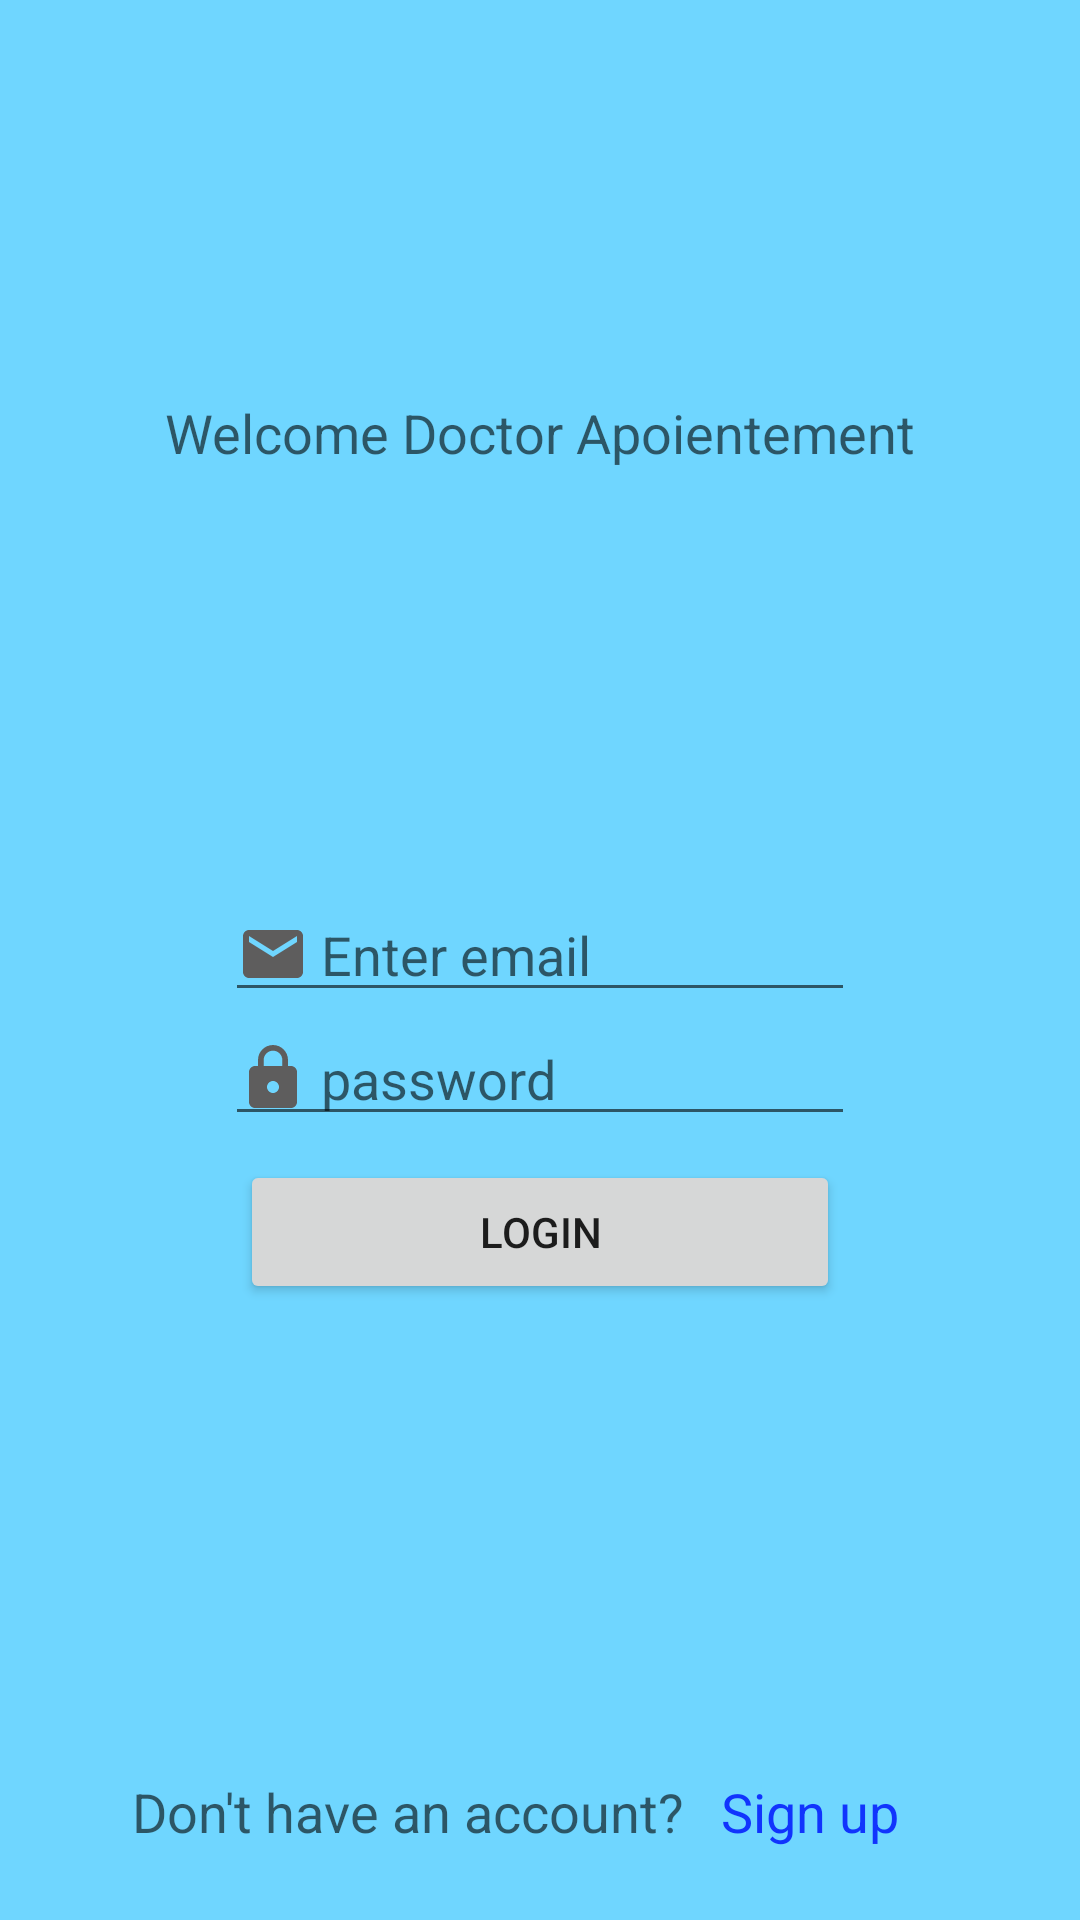

Layout XML and referenced resources for this Android screen:
<!-- AndroidManifest.xml: application theme Theme.DoctorApointement -->
<!-- res/layout/activity_login.xml -->
<?xml version="1.0" encoding="utf-8"?>
<layout xmlns:android="http://schemas.android.com/apk/res/android"
    xmlns:app="http://schemas.android.com/apk/res-auto"
    xmlns:tools="http://schemas.android.com/tools">

    <data>

    </data>

    <androidx.constraintlayout.widget.ConstraintLayout
        android:layout_width="match_parent"
        android:layout_height="match_parent"
        android:background="@color/bg"
        tools:context=".view.LoginActivity">

        <ImageView
            android:id="@+id/imageView"
            android:layout_width="100dp"
            android:layout_height="100dp"
            android:layout_marginTop="24dp"
            android:src="@drawable/hospital"
            app:layout_constraintEnd_toEndOf="parent"
            app:layout_constraintHorizontal_bias="0.497"
            app:layout_constraintStart_toStartOf="parent"
            app:layout_constraintTop_toTopOf="parent" />

        <TextView
            android:id="@+id/textView"
            android:layout_width="wrap_content"
            android:layout_height="wrap_content"
            android:layout_marginTop="8dp"
            android:text="Welcome Doctor Apoientement"
            android:textAppearance="@style/TextAppearance.AppCompat.Medium"
            app:layout_constraintEnd_toEndOf="parent"
            app:layout_constraintStart_toStartOf="parent"
            app:layout_constraintTop_toBottomOf="@+id/imageView" />

        <EditText
            android:id="@+id/emailET"
            android:layout_width="wrap_content"
            android:layout_height="wrap_content"
            android:drawableStart="@drawable/email"
            android:drawablePadding="4dp"
            android:ems="10"
            android:hint="@string/enter_email"
            android:inputType="textPersonName"
            app:layout_constraintBottom_toTopOf="@+id/passwordET"
            app:layout_constraintEnd_toEndOf="parent"
            app:layout_constraintStart_toStartOf="parent"
            tools:ignore="TextFields" />

        <EditText
            android:id="@+id/passwordET"
            android:layout_width="wrap_content"
            android:layout_height="wrap_content"
            android:drawableLeft="@drawable/lock"
            android:drawablePadding="4dp"
            android:ems="10"
            android:hint="password"
            android:inputType="textPassword"
            app:layout_constraintBottom_toTopOf="@+id/linearLayout"
            app:layout_constraintEnd_toEndOf="parent"
            app:layout_constraintStart_toStartOf="parent"
            app:layout_constraintTop_toBottomOf="@+id/imageView" />

        <Button
            android:id="@+id/loginBtn"
            android:layout_width="200dp"
            android:layout_height="wrap_content"
            android:layout_marginTop="8dp"
            android:text="Login"
            app:layout_constraintEnd_toEndOf="parent"
            app:layout_constraintStart_toStartOf="parent"
            app:layout_constraintTop_toBottomOf="@+id/passwordET" />

        <LinearLayout
            android:id="@+id/linearLayout"
            android:layout_width="match_parent"
            android:layout_height="wrap_content"
            android:layout_marginBottom="24dp"
            android:gravity="center"
            app:layout_constraintBottom_toBottomOf="parent"
            app:layout_constraintEnd_toEndOf="parent"
            app:layout_constraintStart_toStartOf="parent">

            <TextView
                android:id="@+id/textView2"
                android:layout_width="wrap_content"
                android:layout_height="wrap_content"
                android:text="Don't have an account? "
                android:textAppearance="@style/TextAppearance.AppCompat.Medium" />

            <TextView
                android:id="@+id/signupTV"
                android:layout_width="wrap_content"
                android:layout_height="wrap_content"
                android:layout_marginStart="8dp"
                android:layout_marginEnd="16dp"
                android:text="Sign up"
                android:textAppearance="@style/TextAppearance.AppCompat.Medium"
                android:textColor="#1134FD" />
        </LinearLayout>


    </androidx.constraintlayout.widget.ConstraintLayout>
</layout>
<!-- resources referenced by this layout -->
<resources>
  <color name="bg">#9000B7FF</color>
  <!-- drawable email (drawable) -->
  <vector android:height="24dp" android:tint="#5E5D5D"
      android:viewportHeight="24" android:viewportWidth="24"
      android:width="24dp" xmlns:android="http://schemas.android.com/apk/res/android">
      <path android:fillColor="@android:color/white" android:pathData="M20,4L4,4c-1.1,0 -1.99,0.9 -1.99,2L2,18c0,1.1 0.9,2 2,2h16c1.1,0 2,-0.9 2,-2L22,6c0,-1.1 -0.9,-2 -2,-2zM20,8l-8,5 -8,-5L4,6l8,5 8,-5v2z"/>
  </vector>
  <!-- drawable lock (drawable) -->
  <vector android:height="24dp" android:tint="#5E5D5D"
      android:viewportHeight="24" android:viewportWidth="24"
      android:width="24dp" xmlns:android="http://schemas.android.com/apk/res/android">
      <path android:fillColor="@android:color/white" android:pathData="M18,8h-1L17,6c0,-2.76 -2.24,-5 -5,-5S7,3.24 7,6v2L6,8c-1.1,0 -2,0.9 -2,2v10c0,1.1 0.9,2 2,2h12c1.1,0 2,-0.9 2,-2L20,10c0,-1.1 -0.9,-2 -2,-2zM12,17c-1.1,0 -2,-0.9 -2,-2s0.9,-2 2,-2 2,0.9 2,2 -0.9,2 -2,2zM15.1,8L8.9,8L8.9,6c0,-1.71 1.39,-3.1 3.1,-3.1 1.71,0 3.1,1.39 3.1,3.1v2z"/>
  </vector>
  <string name="enter_email">Enter email</string>
  <style name="Theme.DoctorApointement" parent="Theme.MaterialComponents.DayNight.DarkActionBar">
          
          <item name="colorPrimary">@color/purple_500</item>
          <item name="colorPrimaryVariant">@color/purple_700</item>
          <item name="colorOnPrimary">@color/white</item>
          
          <item name="colorSecondary">@color/teal_200</item>
          <item name="colorSecondaryVariant">@color/teal_700</item>
          <item name="colorOnSecondary">@color/black</item>
          
          <item name="android:statusBarColor">?attr/colorPrimaryVariant</item>
          
      </style>
  <color name="purple_500">#FF6200EE</color>
  <color name="purple_700">#FF3700B3</color>
  <color name="white">#FFFFFFFF</color>
  <color name="teal_200">#FF03DAC5</color>
  <color name="teal_700">#FF018786</color>
  <color name="black">#FF000000</color>
</resources>
